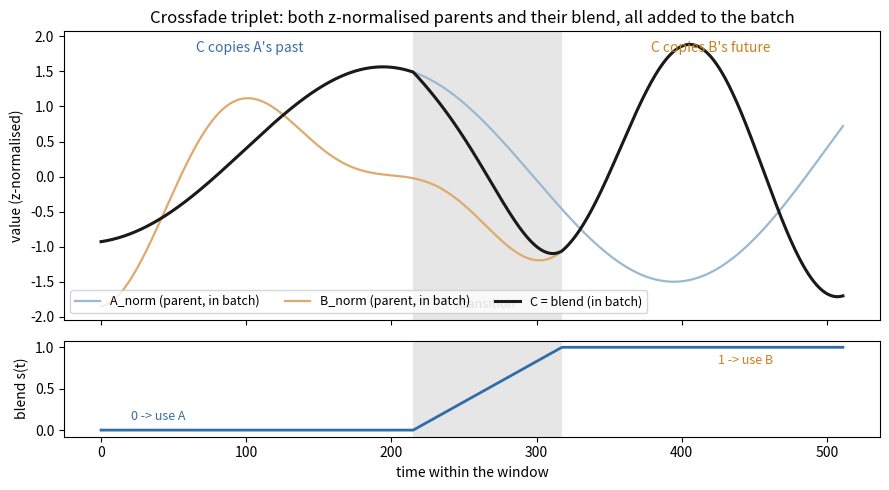

Reproduce this figure in Python. (Note: this script raises an exception after producing the figure.)
#!/usr/bin/env python3
"""Schematic of the (A_norm, B_norm, C) crossfade triplet (#328), one example.

All three windows are z-normalised and added to the batch together: the two
parents A_norm, B_norm, and their blend C, which copies A's past, ramps across a
transition band, and copies B's future. The contrastive loss then sees C with
both of its exact parents as batch-mates (A shares C's past, B shares C's
future). Bottom: the per-sample blend weight s(t) rising 0 -> 1 across the band.
"""
import os
import numpy as np
import matplotlib
matplotlib.use("Agg")
import matplotlib.pyplot as plt

OUT = os.environ.get(
    "OUT",
    "/tmp/cf-328/experiments/2026-06-03_crossfade_triplet/plots/triplet_schematic.png")
rng = np.random.default_rng(11)
T = 512
t = np.arange(T)


def series(rng):
    s = np.zeros(T)
    for _ in range(3):
        f = rng.uniform(1.0, 4.0) / T * 2 * np.pi
        s += rng.uniform(0.5, 1.5) * np.sin(f * t + rng.uniform(0, 2 * np.pi))
    s += rng.uniform(-1.2, 1.2) * (t / T)
    return (s - s.mean()) / s.std()


A, B = series(rng), series(rng)
l, lp = 0.42 * T, 0.62 * T                       # explicit band for a clean illustration
s = np.clip((t - l) / (lp - l), 0.0, 1.0)
C = (1 - s) * A + s * B

fig, (ax, axs) = plt.subplots(2, 1, figsize=(9, 5), sharex=True,
                              gridspec_kw={"height_ratios": [3, 1]})
ax.axvspan(l, lp, color="0.9", lw=0)
ax.plot(t, A, color="#9bb8d3", lw=1.6, label="A_norm (parent, in batch)")
ax.plot(t, B, color="#e0a96d", lw=1.6, label="B_norm (parent, in batch)")
ax.plot(t, C, color="#1a1a1a", lw=2.2, label="C = blend (in batch)")
ax.text(0.20 * T, ax.get_ylim()[1] * 0.86, "C copies A's past", ha="center", fontsize=10, color="#3a6ea5")
ax.text(0.82 * T, ax.get_ylim()[1] * 0.86, "C copies B's future", ha="center", fontsize=10, color="#c8821f")
ax.text(0.52 * T, ax.get_ylim()[0] * 0.92, "transition", ha="center", fontsize=9, color="0.4")
ax.set_ylabel("value (z-normalised)")
ax.set_title("Crossfade triplet: both z-normalised parents and their blend, all added to the batch")
ax.legend(loc="lower left", fontsize=9, ncol=3)

axs.axvspan(l, lp, color="0.9", lw=0)
axs.plot(t, s, color="#2f6da8", lw=2)
axs.set_ylim(-0.08, 1.08)
axs.set_ylabel("blend s(t)")
axs.set_xlabel("time within the window")
axs.text(0.04 * T, 0.12, "0 -> use A", fontsize=9, color="#3a6ea5")
axs.text(0.83 * T, 0.80, "1 -> use B", fontsize=9, color="#c8821f")
fig.tight_layout()
os.makedirs(os.path.dirname(OUT), exist_ok=True)
fig.savefig(OUT, dpi=130)
print("wrote", OUT)
